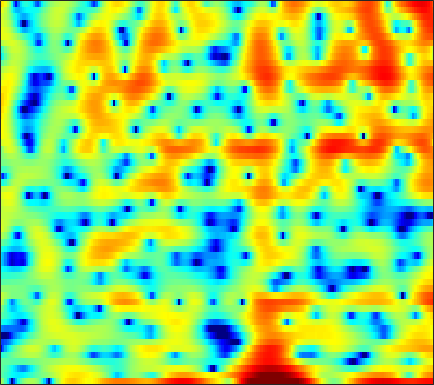

Data behind this chart, as committed beside it:
1.588, 0.21908, -2.2649, -5.941, -10.402, -27.035, -12.789, -7.7713, -4.0504, -1.7215, -0.17428, 0.63841, 1.3556, 1.6676, 1.6876, 1.481, 0.9569, 0.28166, -1.1209, -3.3243, -6.9221, -11.701, -23.161, -9.6227
-1.248, -1.876, -2.744, -3.594, -4.179, -4.836, -5.334, -5.587, -5.74, -5.674, -5.388, -5.027, -4.389, -3.637, -3.055, -2.317, -1.657, -1.224, -0.7204, -0.2786, 0.1237, 0.4251, 0.8571, 1.356
-1.018, -1.459, -2.149, -2.957, -3.653, -4.726, -5.948, -6.959, -8.384, -9.652, -10.2, -9.833, -8.521, -6.829, -5.558, -4.017, -2.675, -1.802, -0.7915, 0.0765, 0.8269, 1.323, 1.905, 2.418
-1.025, -1.146, -1.288, -1.409, -1.501, -1.616, -1.707, -1.748, -1.767, -1.727, -1.617, -1.488, -1.266, -1.008, -0.7941, -0.4996, -0.2101, -0.007246, 0.2353, 0.4549, 0.6487, 0.7792, 0.9363, 1.086
-3.676, -3.43, -2.881, -2.198, -1.668, -0.982, -0.3419, 0.102, 0.6278, 1.075, 1.45, 1.68, 1.92, 2.075, 2.127, 2.104, 1.962, 1.759, 1.351, 0.7766, 0.03068, -0.6394, -1.613, -2.534
-15.96, -11.85, -8.434, -6.04, -4.617, -3.04, -1.71, -0.831, 0.1915, 1.051, 1.767, 2.215, 2.695, 3.035, 3.192, 3.257, 3.147, 2.93, 2.432, 1.657, 0.5484, -0.5498, -2.427, -4.785
-12.64, -12.54, -11.86, -10.69, -9.618, -8.102, -6.607, -5.541, -4.217, -3.03, -1.971, -1.261, -0.427, 0.2761, 0.7176, 1.193, 1.539, 1.718, 1.854, 1.876, 1.808, 1.712, 1.567, 1.448
-21.86, -31.06, -27.7, -19.3, -16.05, -13.07, -10.9, -9.609, -8.176, -6.926, -5.755, -4.905, -3.801, -2.734, -1.97, -1.018, -0.163, 0.4121, 1.085, 1.645, 2.101, 2.382, 2.687, 2.931
-9.785, -10.39, -10.85, -10.93, -10.88, -10.85, -10.93, -11.1, -11.46, -11.74, -11.43, -10.56, -8.729, -6.611, -5.064, -3.186, -1.569, -0.526, 0.655, 1.614, 2.382, 2.845, 3.324, 3.663
-3.773, -4.314, -5.041, -5.787, -6.386, -7.336, -8.569, -9.758, -11.85, -14.74, -17.41, -16.14, -11.81, -8.066, -5.828, -3.418, -1.497, -0.3079, 0.9962, 2.027, 2.825, 3.284, 3.726, 3.972
-1.095, -1.741, -2.639, -3.531, -4.135, -4.843, -5.447, -5.794, -6.066, -6.085, -5.778, -5.324, -4.488, -3.429, -2.534, -1.332, -0.2087, 0.5553, 1.454, 2.206, 2.799, 3.124, 3.395, 3.47
0.3288, -0.8307, -2.64, -4.671, -6.108, -7.317, -7.244, -6.543, -5.363, -4.24, -3.26, -2.629, -1.907, -1.278, -0.8428, -0.2583, 0.3335, 0.8103, 1.462, 2.114, 2.687, 3.017, 3.289, 3.322
2.71, 1.363, -0.9678, -4.188, -7.278, -10.56, -8.707, -6.179, -3.621, -1.975, -1.026, -0.7061, -0.6501, -0.9955, -1.523, -2.4, -2.93, -2.685, -1.431, 0.2529, 1.778, 2.687, 3.521, 3.923
2.776, 2.276, 1.554, 0.7855, 0.2709, -0.1722, -0.3162, -0.2848, -0.1724, -0.08433, -0.1888, -0.4817, -1.241, -2.566, -4.08, -7.06, -11.04, -11.51, -7.147, -3.343, -0.7926, 0.5631, 1.795, 2.482
0.3453, 0.3419, 0.2819, 0.1968, 0.1059, -0.01853, -0.1008, -0.1501, -0.2202, -0.3211, -0.4733, -0.6288, -0.9529, -1.349, -1.62, -1.927, -2.052, -1.918, -1.447, -0.7658, -0.03409, 0.4747, 1.016, 1.359
-1.851, -1.654, -1.504, -1.394, -1.326, -1.264, -1.216, -1.165, -1.077, -0.9808, -0.872, -0.7713, -0.6134, -0.4434, -0.311, -0.1115, 0.1382, 0.3492, 0.6422, 0.9334, 1.207, 1.367, 1.498, 1.524
-3.345, -3.221, -3.154, -3.18, -3.192, -3.163, -3.093, -2.996, -2.77, -2.436, -2.002, -1.633, -1.054, -0.4245, 0.03241, 0.6426, 1.226, 1.612, 2.05, 2.389, 2.603, 2.665, 2.611, 2.392
-4.736, -5.036, -5.532, -6.162, -6.613, -7.011, -7.145, -7.08, -6.811, -6.261, -5.39, -4.574, -3.296, -1.896, -0.836, 0.505, 1.66, 2.393, 3.188, 3.765, 4.098, 4.189, 4.103, 3.751
-6.817, -7.989, -10.16, -13.06, -15.63, -17.69, -16.67, -15.63, -15.22, -15.98, -16.43, -14.29, -9.839, -5.999, -3.633, -1.088, 0.8632, 2.022, 3.226, 4.063, 4.577, 4.773, 4.775, 4.486
-6.724, -7.907, -10.12, -12.82, -15.16, -16.79, -16.05, -15.28, -14.75, -15.04, -14.78, -13.09, -9.696, -6.228, -3.945, -1.466, 0.4671, 1.638, 2.846, 3.683, 4.207, 4.412, 4.428, 4.198
-3.83, -4.384, -5.366, -6.318, -6.936, -7.64, -7.958, -8, -7.785, -7.187, -6.296, -5.421, -3.95, -2.397, -1.209, 0.2252, 1.476, 2.27, 3.076, 3.628, 3.915, 3.95, 3.797, 3.43
-0.7531, -1.205, -2.015, -2.993, -3.752, -4.792, -5.647, -5.996, -5.959, -5.248, -4.065, -3.083, -1.668, -0.292, 0.6342, 1.689, 2.561, 3.044, 3.464, 3.64, 3.557, 3.324, 2.838, 2.127
2.172, 1.579, 0.5324, -0.9823, -2.446, -5.032, -8.938, -13.21, -15.55, -9.507, -5.26, -2.95, -0.7138, 0.9657, 1.911, 2.866, 3.504, 3.763, 3.865, 3.642, 3.117, 2.543, 1.479, 0.1326
3.643, 3.14, 2.284, 1.153, 0.1004, -1.52, -3.282, -4.325, -4.662, -3.612, -1.965, -0.7656, 0.6483, 1.719, 2.325, 2.911, 3.178, 3.209, 2.993, 2.463, 1.586, 0.6452, -1.041, -3.352
3.21, 2.997, 2.603, 2.137, 1.716, 1.154, 0.6562, 0.3785, 0.2, 0.2104, 0.4385, 0.6585, 0.9573, 1.227, 1.381, 1.479, 1.41, 1.269, 0.8908, 0.321, -0.49, -1.298, -2.604, -4.267
2.54, 2.623, 2.602, 2.489, 2.347, 2.097, 1.821, 1.592, 1.297, 1.033, 0.7925, 0.6431, 0.4429, 0.2701, 0.1446, -0.07733, -0.2901, -0.5011, -0.8276, -1.216, -1.676, -2.037, -2.583, -3.166
2.212, 2.572, 2.898, 2.993, 2.968, 2.778, 2.432, 2.094, 1.542, 0.9375, 0.2664, -0.2154, -0.7814, -1.279, -1.603, -1.932, -2.212, -2.41, -2.613, -2.795, -2.881, -2.882, -2.824, -2.664
2.614, 3.2, 3.698, 3.911, 3.873, 3.597, 3.035, 2.444, 1.399, 0.06117, -1.468, -2.69, -4.081, -4.943, -5.168, -5.141, -5.231, -5.375, -5.8, -6.192, -6.186, -5.806, -4.752, -3.496
3.489, 3.949, 4.3, 4.464, 4.394, 4.08, 3.439, 2.685, 1.238, -0.9165, -4.008, -7.618, -16.16, -19.73, -12.57, -8.826, -7.651, -7.806, -9.647, -14.03, -26.64, -16.87, -9.037, -5.083
2.434, 2.543, 2.783, 3.043, 3.222, 3.304, 3.133, 2.761, 1.97, 0.734, -0.8315, -2.162, -3.742, -4.516, -4.423, -4.134, -3.898, -4.082, -4.624, -5.36, -5.556, -5.146, -3.837, -2.445
-3.744, -4.19, -3.137, -1.419, -0.1891, 1.061, 1.855, 2.21, 2.363, 2.264, 1.952, 1.681, 1.267, 0.9605, 0.7707, 0.5781, 0.4034, 0.266, 0.09765, -0.1059, -0.2363, -0.2733, -0.2708, -0.3352
-11.65, -14.01, -9.024, -4.764, -2.654, -0.6993, 0.6164, 1.307, 1.901, 2.253, 2.394, 2.424, 2.403, 2.319, 2.22, 2.121, 1.955, 1.851, 1.652, 1.453, 1.165, 0.9173, 0.4355, -0.1708
-2.579, -2.824, -2.465, -1.732, -1.05, -0.2265, 0.4875, 0.898, 1.307, 1.546, 1.69, 1.727, 1.76, 1.739, 1.715, 1.687, 1.637, 1.594, 1.472, 1.317, 1.071, 0.8026, 0.3045, -0.3432
-0.3848, -0.324, -0.1002, 0.1942, 0.4192, 0.691, 0.8751, 0.9215, 0.9123, 0.7767, 0.6223, 0.4679, 0.3061, 0.2257, 0.2653, 0.3259, 0.5273, 0.6483, 0.8224, 0.8816, 0.8534, 0.7252, 0.4689, -0.004347
-0.4441, 0.3306, 1.073, 1.604, 1.795, 1.867, 1.646, 1.343, 0.7169, -0.03644, -0.9475, -1.593, -2.36, -2.725, -2.687, -2.168, -1.355, -0.6737, 0.2005, 0.8633, 1.264, 1.405, 1.325, 0.9846
-0.5326, 1.214, 2.709, 3.39, 3.551, 3.276, 2.56, 1.759, 0.2874, -1.558, -3.968, -5.99, -9.35, -12.73, -12.75, -8.613, -4.962, -2.705, -0.5244, 1.104, 2.135, 2.579, 2.673, 2.327
3.133, 3.645, 4.013, 3.993, 3.683, 2.822, 1.483, 0.07746, -2.24, -5.226, -8.809, -11.46, -14.62, -15.78, -14.84, -10.84, -7.04, -4.454, -1.866, 0.09228, 1.444, 2.072, 2.487, 2.323
4.736, 4.599, 4.178, 3.516, 2.783, 1.516, -0.1888, -1.807, -4.478, -8.047, -12.95, -18.3, -25.02, -16.95, -13.22, -9.452, -6.627, -4.768, -2.667, -1.007, 0.2342, 0.9028, 1.516, 1.73
4.991, 4.624, 3.961, 3.046, 2.19, 0.8316, -0.7619, -2.089, -4.012, -6.065, -7.858, -8.915, -9.525, -9.148, -8.45, -6.995, -5.424, -4.294, -2.831, -1.574, -0.4832, 0.1867, 0.8378, 1.295
5.142, 4.657, 3.836, 2.768, 1.798, 0.3382, -1.311, -2.62, -4.328, -5.973, -7.154, -7.86, -8.146, -7.932, -7.53, -6.601, -5.469, -4.623, -3.404, -2.264, -1.212, -0.4952, 0.2733, 0.915
5.7, 5.107, 4.104, 2.784, 1.614, -0.2148, -2.409, -4.222, -6.939, -9.726, -11.96, -12.88, -12.47, -11.33, -10.2, -8.89, -7.414, -6.4, -4.976, -3.603, -2.351, -1.477, -0.4381, 0.4206
6.461, 5.82, 4.678, 3.236, 1.949, -0.1607, -2.738, -5.071, -9.043, -14.49, -23.42, -26.77, -19.3, -15.89, -14.3, -12.77, -11.17, -9.755, -7.939, -6.032, -4.263, -3.09, -1.665, -0.5141
7.035, 6.426, 5.382, 4.113, 2.958, 1.143, -0.9929, -2.826, -5.539, -8.289, -10.91, -12.66, -14.55, -16.45, -18.54, -20.8, -19.84, -16.32, -12.29, -9.08, -6.562, -5.014, -3.263, -1.836
6.923, 6.505, 5.833, 4.917, 4.057, 2.715, 1.133, -0.2163, -2.198, -4.281, -6.553, -8.318, -10.76, -13.55, -15.73, -18.24, -17.89, -15.61, -12.63, -10.03, -7.802, -6.372, -4.771, -3.366
5.773, 5.835, 5.715, 5.298, 4.812, 3.919, 2.756, 1.694, 0.09787, -1.748, -3.801, -5.368, -7.568, -9.655, -10.94, -12.07, -12.52, -12.22, -11.35, -10.25, -8.998, -8.009, -6.764, -5.465
3.933, 4.681, 5.181, 5.314, 5.176, 4.682, 3.838, 3.013, 1.631, -0.1439, -2.269, -4.054, -6.954, -10.35, -13.12, -16.09, -15.97, -15.03, -13.48, -12.67, -12.51, -12.43, -11.62, -9.706
2.676, 3.518, 4.309, 4.729, 4.802, 4.606, 4.083, 3.486, 2.363, 0.8671, -1.013, -2.787, -5.675, -9.411, -12.81, -17.16, -16.5, -14.73, -13.33, -13.26, -14.99, -18.25, -25.85, -15.75
1.332, 1.969, 2.744, 3.273, 3.512, 3.604, 3.43, 3.089, 2.388, 1.44, 0.224, -0.8753, -2.466, -4.085, -5.248, -6.514, -7.267, -7.579, -7.862, -8.088, -8.259, -8.244, -7.748, -6.507
-1.604, -0.6918, 0.4639, 1.39, 1.924, 2.381, 2.557, 2.482, 2.178, 1.679, 0.9627, 0.3294, -0.5649, -1.482, -2.116, -2.893, -3.478, -3.783, -4.032, -4.131, -4.015, -3.787, -3.284, -2.613
-6.091, -3.683, -1.36, 0.2732, 1.154, 1.917, 2.309, 2.406, 2.312, 1.973, 1.444, 0.971, 0.2547, -0.5179, -1.084, -1.754, -2.296, -2.553, -2.677, -2.607, -2.341, -2.043, -1.543, -1.04
-3.782, -1.942, 0.001918, 1.399, 2.099, 2.709, 2.97, 2.998, 2.794, 2.342, 1.728, 1.157, 0.2283, -0.8198, -1.69, -2.803, -3.739, -4.191, -4.235, -3.634, -2.729, -2.013, -1.158, -0.4628
1.861, 2.356, 2.902, 3.307, 3.474, 3.518, 3.342, 3.058, 2.511, 1.823, 0.9651, 0.2052, -1.009, -2.544, -3.967, -6.62, -10.47, -13.86, -13.38, -8.55, -5.082, -3.236, -1.525, -0.4083
4.133, 4.086, 3.96, 3.676, 3.379, 2.789, 2.018, 1.306, 0.2677, -0.7722, -1.799, -2.551, -3.447, -4.427, -5.312, -6.818, -8.659, -9.738, -9.234, -6.78, -4.234, -2.667, -1.065, -0.01573
4.332, 4.085, 3.628, 2.94, 2.245, 1.053, -0.4774, -1.83, -3.916, -6.221, -8.01, -8.483, -7.942, -6.921, -6.296, -5.52, -4.831, -4.347, -3.5, -2.47, -1.335, -0.5201, 0.4479, 1.158
3.593, 3.394, 2.803, 1.898, 0.9661, -0.5733, -2.538, -4.364, -7.496, -12.33, -21.57, -21.5, -13.17, -9.072, -7.112, -5.243, -3.805, -2.857, -1.758, -0.7778, 0.1313, 0.759, 1.48, 2.058
3.066, 2.85, 2.128, 0.9975, -0.06175, -1.68, -3.428, -4.721, -6.349, -7.726, -8.434, -8.41, -7.707, -6.58, -5.633, -4.508, -3.482, -2.685, -1.708, -0.7292, 0.1935, 0.8262, 1.554, 2.159
4.156, 3.62, 2.467, 0.7444, -0.913, -3.546, -6.255, -7.633, -7.935, -7.118, -6.239, -5.652, -5.17, -4.928, -4.823, -4.711, -4.473, -4.141, -3.242, -2.053, -0.8206, 0.03972, 1.037, 1.824
6.305, 5.583, 4.182, 2.127, 0.03873, -3.912, -10.16, -15.43, -10.39, -6.349, -4.392, -3.721, -3.554, -4.202, -5.332, -7.726, -11.01, -12.26, -9.175, -5.594, -3.048, -1.673, -0.3362, 0.5698
